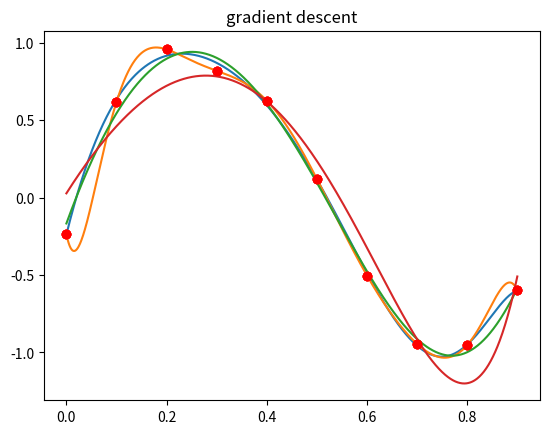

Here is the Python script that generated this plot:
import numpy as np
import matplotlib.pyplot as plt
import math as math

#建立正弦函数数据集
#生成从begin到end大小为size的数据集
def create_data(begin, end, size):
    X = np.arange(begin, end, (end-begin)/size)
    rand = (np.random.randn(1, size)*0.1)
    Y = np.sin(2*math.pi*X)+rand
    data = np.column_stack((X.T, Y.T))
    return data

#建立多项式拟合Xw = T 这里的X矩阵
def create_x(m, x):
    data = np.ones(len(x)).T
    for i in range(1, m+1):
       data = np.column_stack((data, np.power(x, i)))
    return data

#解析法求解，无正则项
def normal_method(X,T):
     w = np.dot(np.dot(np.linalg.inv(np.dot(X.T, X)), X.T), T)
     return w

#解析法求解，带正则项
def normal_method_with_regular(X,T,lamda,m):
    w = np.dot(np.dot(np.linalg.inv(np.add(np.dot(X.T, X), lamda*np.eye(m+1))), X.T), T)
    return w

#梯度下降法
def gradient_descent(X, T, learning_rate,lamda):
     W = np.zeros(10).T
     #初始化一个W矩阵，这里10是因为当前为9次多项式，一共有10个参数
     gradient = np.dot(X.T, np.subtract(np.dot(X, W), T))+lamda*W
     while np.all(np.absolute(gradient)>1e-9):
         W = np.subtract(W, gradient*learning_rate)
         gradient = np.dot(X.T, np.subtract(np.dot(X, W), T))+lamda*W
     return W

#共轭梯度法
def conjugate_gradient(X, T, lamda):
    W = np.zeros(10).T
    Q = np.dot(X.T, X) + lamda * W
    r = -(np.dot(X.T, np.subtract(np.dot(X, W), T))+lamda*W)
    p = r
    for k in range(X.shape[0]+1):
        α = np.dot(r.T, r)/np.dot(np.dot(p.T, Q), p)
        W = np.add(W, np.dot(α, p))
        old_r = r
        r = r - np.dot(np.dot(α, Q), p)
        β = np.dot(r.T, r)/np.dot(old_r.T, old_r)
        p = r +np.dot(β, p)
        k = k+1
    return W

#画图
def draw(w, data, string):
    #p为我们的拟合多项式
    p = np.poly1d(np.array(w.T)[::-1])
    x = np.linspace(0, 0.9, 1000)
    y = p(x)
    plt.plot(x, y)
    #画出数据集中的点
    plt.plot(data[:, 0].T, data[:, 1].T, "ro")
    plt.title(string)
    plt.show()


if __name__ == '__main__':
    data = create_data(0, 1, 10)
    X = create_x(9, data[:, 0])
    #这里第一个参数 9 代表用9次多项式去拟合
    w = conjugate_gradient(X, data[:, 1], 0.00001)
    draw(w, data, "conjugate gradient")
    w = normal_method(X,data[:, 1])
    draw(w, data, "normal_method")
    w = normal_method_with_regular(X, data[:, 1], 0.0001, 9)
    draw(w, data, "normal_method_with_regular")
    w = gradient_descent(X, data[:, 1], 0.001, 0.000001)
    draw(w, data, "gradient descent")